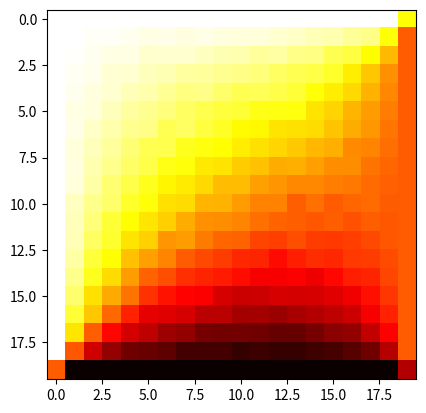

Reproduce this figure in Python.
import numpy as np
import matplotlib.pyplot as plt

x0 = 0.0
x1 = 1.0
y0 = 0.0
y1 = 1.0

T_x0 = 100.0
T_x1 = 50.0
T_y0 = 100.0
T_y1 = 0.0

eps = 0.01
grid_size = 20

def boundary_temp(x, y):

    edge = np.argmin([x - x0, x1 - x, y - y0, y1 - y])

    return (T_x0, T_x1, T_y0, T_y1)[edge]



def walk_once(x, y):

    while True:

        r = min(x - x0, x1 - x, y - y0, y1 - y)

        if r < eps:
            return boundary_temp(x, y)

        theta = np.random.uniform(0, 2*np.pi)

        x += r * np.cos(theta)
        y += r * np.sin(theta)


def temperature_wos(x, y, n_walks=1000):

    samples = [walk_once(x, y) for i in range(n_walks)]
    return np.mean(samples)

def temperature(x, y):
    sum = 0
    for n in range(1, 40):
        sum += 2 / (n * np.pi) * (1 - (-1)**n) * (
            T_y0 * np.sin(n * np.pi * x / (x1 - x0)) * np.sinh((n * np.pi * (y1 - y0 - y) / (y1 - y0))) / np.sinh(n * np.pi) +
            T_y1 * np.sin(n * np.pi * x / (x1 - x0)) * np.sinh((n * np.pi * y / (y1 - y0))) / np.sinh(n * np.pi) +
            T_x0 * np.sin(n * np.pi * y / (y1 - y0)) * np.sinh((n * np.pi * (x1 - x0 - x) / (x1 - x0))) / np.sinh(n * np.pi) +
            T_x1 * np.sin(n * np.pi * y / (y1 - y0)) * np.sinh((n * np.pi * x / (x1 - x0))) / np.sinh(n * np.pi)
            )
    return sum

def main():

    # define temp grid
    T = np.empty((grid_size, grid_size, 2))

    # define sample points
    xs = np.linspace(x0, x1, grid_size)
    ys = np.linspace(y0, y1, grid_size)


    # Fill grid with estimates
    for i in range(1, grid_size-1):
        print(i)
        for j in range(1, grid_size-1):
            T[j, i, 0] = temperature_wos(xs[i], ys[j])
            T[j, i, 1] = temperature(xs[i], ys[j])

    # Add BCs to grid
    T[:, 0, :]  = T_x0
    T[:, -1, :] = T_x1
    T[0, :, :]  = T_y0
    T[-1, :, :] = T_y1

    T[0, 0] = 0.5 * (T_x0 + T_y0)
    T[-1, 0] = 0.5 * (T_x0 + T_y1)
    T[0, -1] = 0.5 * (T_x1 + T_y0)
    T[-1, -1] = 0.5 * (T_x1 + T_y1)

    print(T)

    plt.imshow(T[:,:,0], cmap='hot', interpolation='nearest')
    plt.show()

if __name__ == "__main__":
    main()
